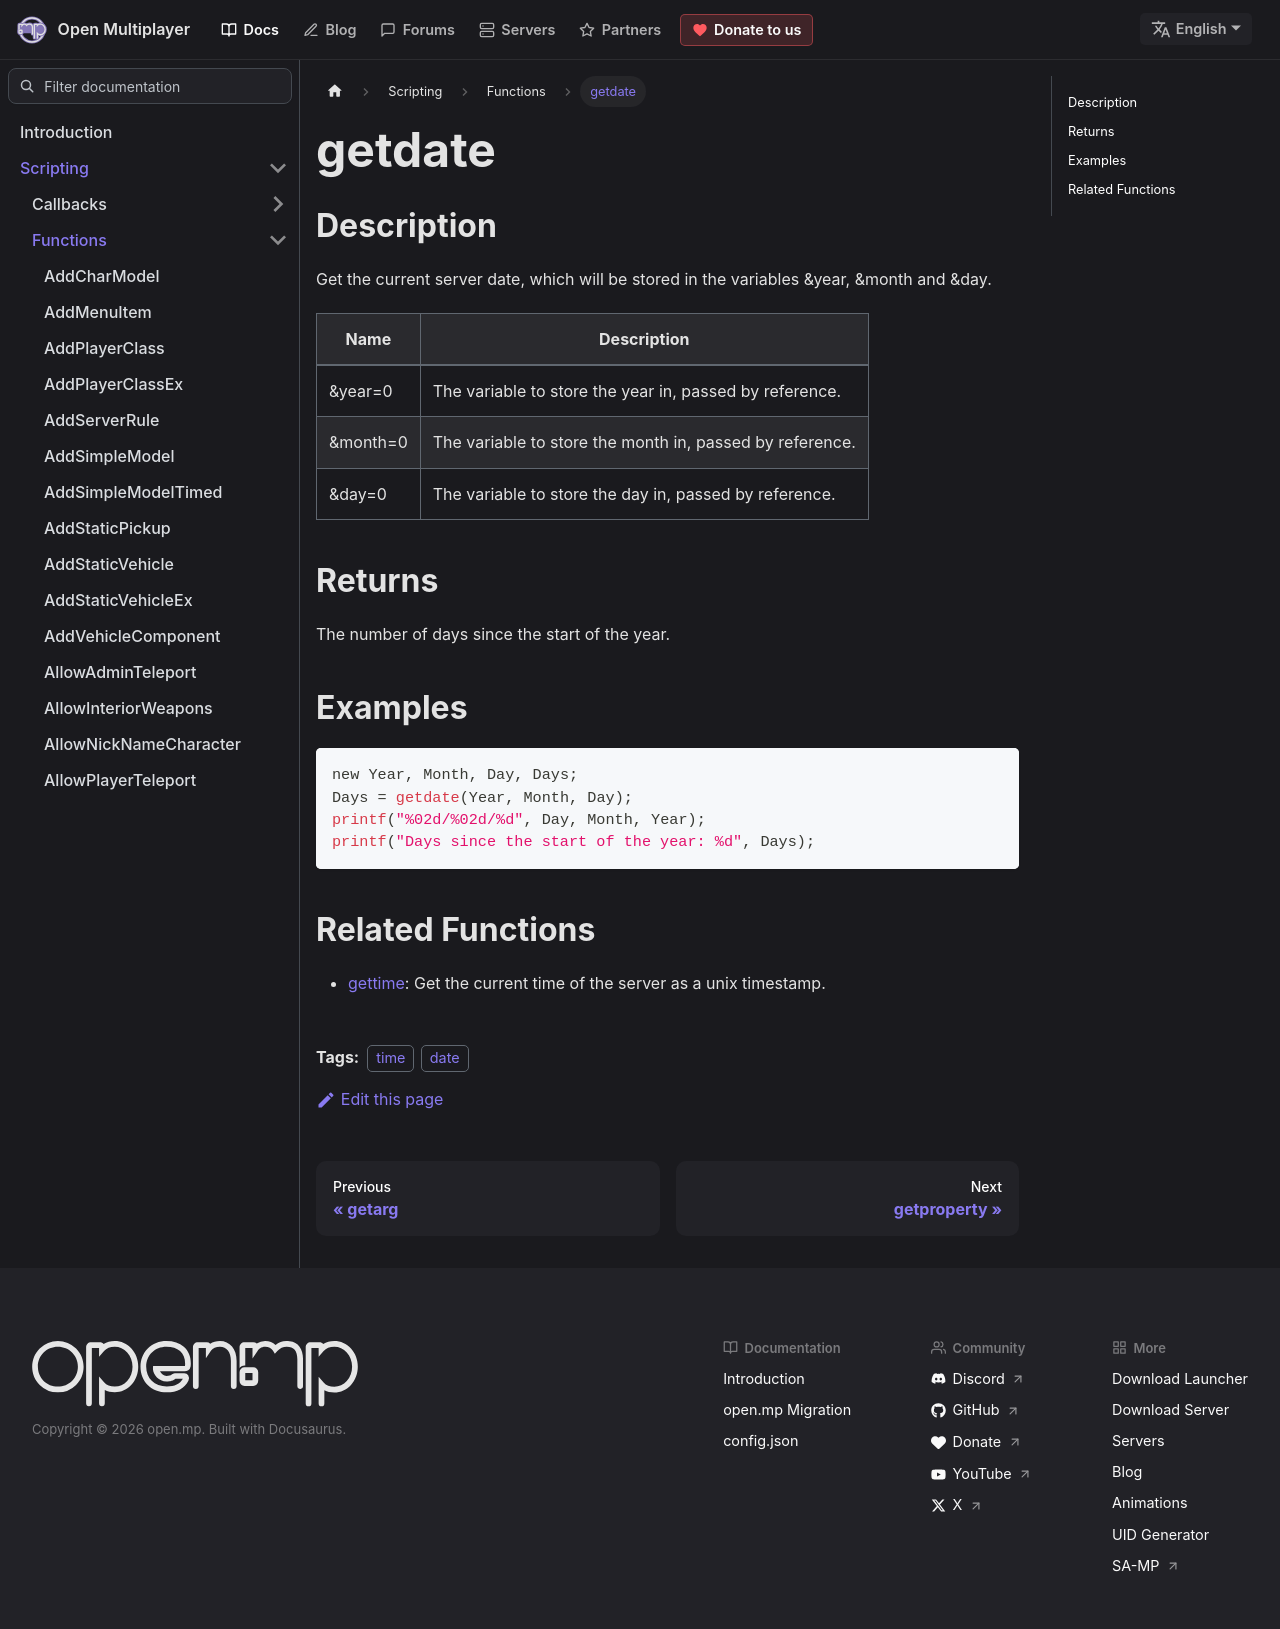

repository: openmultiplayer/web · page: docs/scripting/functions/getdate.html · generator: docusaurus

---
title: getdate
sidebar_label: getdate
description: Get the current server date, which will be stored in the variables &year, &month and &day.
tags: ["time", "date"]
---

## Description

Get the current server date, which will be stored in the variables &year, &month and &day.

| Name     | Description                                              |
| -------- | -------------------------------------------------------- |
| &year=0  | The variable to store the year in, passed by reference.  |
| &month=0 | The variable to store the month in, passed by reference. |
| &day=0   | The variable to store the day in, passed by reference.   |

## Returns

The number of days since the start of the year.

## Examples

```c
new Year, Month, Day, Days;
Days = getdate(Year, Month, Day);
printf("%02d/%02d/%d", Day, Month, Year);
printf("Days since the start of the year: %d", Days);
```

## Related Functions

- [gettime](gettime): Get the current time of the server as a unix timestamp.
